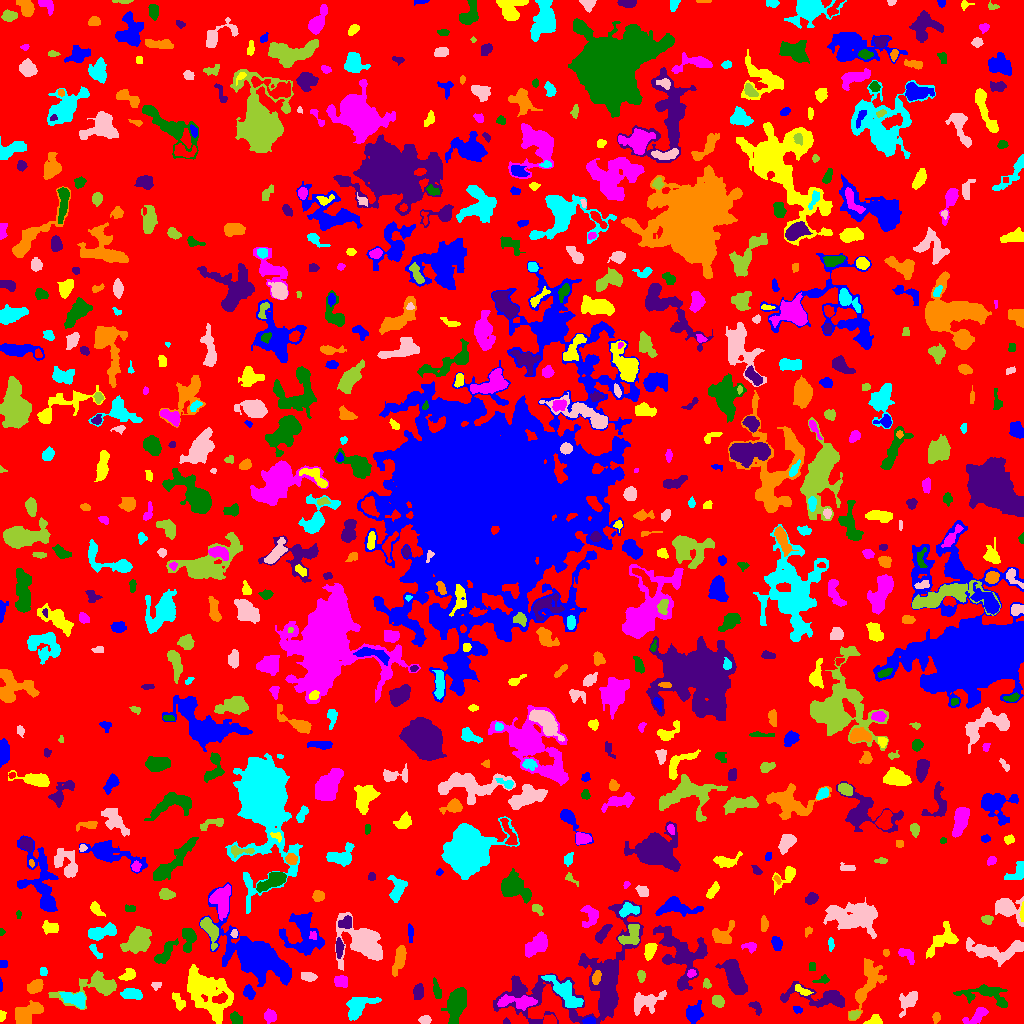

Values plotted in this chart, from the file beside it:
ID, X, Y, A, B, theta, total_flux, mu_max, mu_median, mu_mean, R_fwhm, R_e, R10, R90, x_start, x_end, y_start, y_end, area, greylevel
0, 508.7, 510, 297.5, 294.7, 1.331, 920909, 11.0, 1.0, 1.246, 28.8, 213, 79.24, 355.4, 0, 1023, 0, 1023, 739092, 1.246
1, 589.5, 2.324, 2.918, 1.701, 0.02351, 374.0, 8.0, 4.0, 4.349, 4.107, 2.821, 1.128, 4.334, 582, 595, 0, 7, 86, 10.35
2, 874.2, 2.608, 3.831, 2.305, 0.2021, 549.0, 10.0, 4.0, 4.463, 4.37, 3.338, 1.262, 5.202, 863, 882, 0, 9, 123, 7.463
3, 977.3, 8.413, 6.836, 2.694, 0.5918, 542.0, 6.0, 2.0, 2.377, 5.352, 4.37, 1.693, 7.092, 962, 988, 0, 16, 228, 5.377
4, 235.8, 4.869, 3.231, 2.43, -0.9798, 579.0, 10.0, 4.0, 4.488, 4.26, 3.432, 1.382, 5.557, 230, 242, 0, 12, 129, 6.488
5, 506.3, 1.639, 1.621, 1.46, -0.08761, 83.0, 5.0, 2.0, 2.128, 2.257, 1.871, 0.5642, 2.932, 503, 510, 0, 6, 39, 6.128
6, 936.4, 6.066, 2.453, 1.73, 1.419, 212.0, 8.0, 2.0, 2.718, 2.585, 2.523, 0.7979, 4.184, 932, 940, 0, 11, 78, 5.718
7, 357.8, 16.99, 7.632, 4.405, 0.5788, 1176, 7.0, 2.0, 2.774, 6.283, 6.05, 2.394, 9.853, 346, 381, 3, 26, 424, 5.774
8, 424.9, 3.5, 2.783, 1.948, -5.754511697097601e-14, 280.0, 6.0, 3.0, 2.887, 4.297, 3.038, 1.128, 4.652, 418, 431, 0, 8, 97, 5.887
9, 854, 8.65, 2.5, 1.922, 0.4057, 223.0, 7.0, 2.0, 2.506, 2.764, 2.706, 0.9772, 4.442, 849, 860, 4, 13, 89, 7.506
10, 549.3, 3.023, 3.508, 2.359, 0.007183, 431.0, 7.0, 4.0, 3.748, 4.478, 3.478, 1.382, 5.232, 543, 556, 0, 9, 115, 7.748
11, 797.7, 13.87, 2.538, 1.688, -0.2471, 120.0, 5.0, 2.0, 1.905, 2.034, 2.523, 0.7979, 3.949, 793, 802, 10, 17, 63, 4.905
12, 1.446, 7.906, 2.329, 1.254, 1.511, 139.0, 6.0, 2.0, 2.206, 2.877, 2.111, 0.7979, 3.29, 0, 6, 2, 13, 63, 6.206
13, 270.6, 7.295, 2.916, 2.674, -1.219, 454.0, 9.0, 2.0, 3.11, 3.478, 3.29, 1.262, 5.698, 264, 276, 0, 15, 146, 6.11
14, 456.5, 19.26, 8.536, 4.148, 1.316, 4186, 16.0, 6.0, 7.448, 8.63, 7.378, 2.985, 11.73, 441, 466, 0, 36, 562, 8.448
15, 755.8, 16.41, 3.819, 2.165, -0.9501, 237.0, 4.0, 2.0, 2.135, 4.853, 3.29, 1.262, 5.109, 748, 761, 8, 22, 111, 5.135
16, 26.86, 10.4, 7.739, 4.314, 0.4777, 1284, 6.0, 3.0, 2.979, 9.458, 6.747, 2.646, 10.26, 15, 43, 0, 23, 431, 5.979
17, 75.71, 24.14, 6.296, 3.226, -0.3168, 971.0, 9.0, 3.0, 3.325, 4.951, 5.015, 1.954, 8.176, 59, 85, 15, 31, 292, 8.325
18, 646.4, 21.3, 8.168, 4.635, 0.3317, 1076, 9.0, 2.0, 2.605, 3.909, 5.781, 2.034, 9.624, 634, 666, 8, 33, 413, 5.605
19, 717.6, 22.77, 2.785, 2.284, -0.6041, 368.0, 7.0, 3.0, 2.726, 3.785, 3.192, 1.262, 5.078, 712, 724, 16, 28, 135, 6.726
20, 105.2, 12.06, 4.952, 3.478, 1.494, 5421, 44.0, 12.5, 15.06, 5.585, 5.171, 2.034, 8.593, 97, 114, 0, 25, 360, 18.06
21, 694.8, 11.09, 4.88, 3.724, 1.266, 783.0, 7.0, 3.0, 2.9, 5.293, 5.14, 1.954, 8.058, 686, 703, 0, 23, 270, 5.9
22, 178.4, 21.58, 4.643, 2.163, -1.166, 97.0, 1.0, 1.0, 0.6467, 5.557, 3.909, 1.693, 5.262, 172, 185, 13, 31, 150, 5.647
23, 518.2, 21.2, 10.62, 2.956, -0.01659, 1027, 7.0, 2.0, 2.761, 5.781, 5.781, 2.185, 9.339, 497, 537, 13, 29, 372, 7.761
24, 986.4, 28.96, 13.24, 4.956, -0.1585, 1152, 7.0, 2.0, 2.268, 5.293, 6.676, 2.394, 10.84, 953, 1007, 16, 39, 508, 5.268
25, 418.3, 30.68, 3.643, 2.266, 1.46, 521.0, 8.0, 3.0, 3.383, 4.37, 3.613, 1.493, 5.89, 413, 423, 24, 40, 154, 7.383
26, 35.47, 37.25, 3.799, 2.757, 0.5501, 514.0, 6.0, 2.0, 2.705, 5.015, 3.909, 1.596, 6.555, 27, 43, 30, 44, 190, 5.705
27, 131.7, 29.5, 5.378, 2.466, -0.1378, 529.0, 5.0, 2.0, 2.495, 5.698, 4.687, 1.784, 7.092, 120, 142, 24, 35, 212, 5.495
28, 908.1, 22.17, 6.259, 3.442, 0.8987, 561.0, 5.0, 2.0, 2.018, 5.262, 5.015, 1.871, 8.234, 899, 917, 6, 32, 278, 5.018
29, 95.37, 36.63, 16.81, 6.36, 0.2202, 2433, 12.0, 3.0, 3.659, 5.293, 7.838, 2.706, 12.98, 48, 116, 14, 53, 665, 5.659
30, 220, 25, 3.811, 2.239, 0.329, 483.0, 7.0, 3.0, 3.632, 4.583, 3.7, 1.493, 5.726, 212, 227, 20, 32, 133, 15.63
31, 248.8, 30.96, 3.501, 2.5, -1.209, 314.0, 6.0, 2.0, 2.292, 4.068, 3.7, 1.382, 5.754, 243, 255, 24, 39, 137, 5.292
32, 802.8, 32.41, 4.515, 1.767, -0.4706, 79.0, 2.0, 1.0, 0.6991, 4.652, 2.985, 0.9772, 4.37, 795, 813, 28, 39, 113, 6.699
33, 341.1, 42.42, 3.405, 2.996, -0.313, 360.0, 4.0, 2.0, 2.338, 6.257, 4.029, 1.596, 6.155, 334, 347, 36, 48, 154, 6.338
34, 436.7, 32.58, 4.145, 1.511, -1.379, 105.0, 3.0, 1.0, 0.7895, 2.646, 3.038, 1.128, 4.754, 433, 441, 25, 46, 133, 6.789
35, 820.1, 26.36, 17.58, 4.826, -0.1118, 2257, 11.0, 3.0, 3.543, 5.528, 7.632, 2.646, 12.77, 780, 844, 16, 42, 637, 5.543
36, 868, 41.11, 14.66, 5.506, 1.185, 2359, 7.0, 3.0, 3.663, 10.03, 8.253, 3.338, 12.74, 848, 886, 3, 65, 644, 5.663
37, 564.7, 31.19, 12.2, 3.831, -0.7757, 2258, 9.0, 4.0, 4.293, 8.482, 7.506, 3.038, 11.49, 541, 583, 16, 48, 526, 8.293
38, 156.1, 37.93, 2.515, 1.936, 0.2472, 97.0, 3.0, 1.0, 1.406, 2.821, 2.646, 0.9772, 4.297, 151, 161, 33, 41, 69, 4.406
39, 707.1, 39.36, 2.12, 1.531, -1.065, 75.0, 3.0, 1.0, 1.056, 2.646, 2.257, 0.7979, 3.613, 703, 711, 35, 45, 71, 5.056
40, 457, 56.07, 8.818, 3.188, 0.1134, 1320, 9.0, 3.0, 3.091, 5.528, 6.077, 2.185, 9.707, 440, 474, 44, 64, 427, 7.091
41, 0.3235, 37.24, 3.379, 0.4673, -1.564, 34.0, 2.0, 1.0, 0.9189, 2.764, 1.596, 0.5642, 2.523, 0, 2, 32, 46, 37, 4.919
42, 127.5, 48.04, 3.985, 2.461, 0.4703, 368.0, 6.0, 2.0, 2.503, 4.442, 3.656, 1.382, 5.863, 118, 135, 43, 55, 147, 5.503
43, 691.4, 50.28, 2.141, 1.871, 0.4464, 148.0, 4.0, 2.0, 2.242, 3.909, 2.585, 0.9772, 3.949, 687, 696, 46, 54, 66, 8.242
44, 822.3, 43.3, 3.892, 1.749, 0.2085, 189.0, 4.0, 2.0, 2.124, 4.442, 2.985, 1.128, 4.687, 812, 829, 40, 49, 89, 5.124
45, 588.3, 41.39, 38.41, 21.83, 0.4668, 12985, 16.0, 3.0, 3.999, 10.65, 16.87, 5.809, 28.45, 493, 643, 0, 123, 3247, 5.999
46, 596.1, 46.13, 3.525, 1.886, 1.282, 398.0, 7.0, 4.0, 3.586, 4.442, 3.338, 1.262, 5.046, 592, 601, 39, 53, 111, 13.59
47, 43.41, 51.53, 2.251, 1.842, -1.513, 123.0, 3.0, 2.0, 1.922, 3.909, 2.646, 1.128, 3.868, 40, 47, 48, 56, 64, 5.922
48, 308.4, 47.07, 3.848, 1.971, -0.1785, 411.0, 7.0, 3.0, 3.09, 4.107, 3.523, 1.382, 5.528, 301, 317, 42, 51, 133, 7.09
49, 641.0, 47.86, 2.564, 1.887, -1.473, 127.0, 4.0, 1.0, 1.443, 3.523, 2.764, 0.9772, 4.406, 637, 645, 41, 53, 88, 5.443
50, 768.3, 58.24, 2.925, 2.456, -1.501, 251.0, 4.0, 2.0, 2.241, 5.015, 3.29, 1.382, 5.202, 762, 773, 51, 63, 112, 5.241
51, 3.5, 59.5, 2.291, 1.5, -0.0, 64.0, 2.0, 1.0, 1.032, 3.909, 2.185, 0.9772, 3.613, 0, 7, 56, 63, 62, 5.032
52, 207.7, 32.14, 14.13, 8.238, -0.7824, 7768, 15.0, 5.0, 5.793, 11.18, 11.1, 4.37, 17.9, 187, 233, 0, 59, 1341, 7.793
53, 906.3, 68.87, 5.316, 2.48, -0.5651, 366.0, 6.0, 2.0, 2.302, 4.514, 3.989, 1.382, 6.18, 898, 914, 59, 75, 159, 5.302
54, 811.8, 57.17, 2.412, 1.816, -1.508, 109.0, 3.0, 2.0, 1.787, 3.613, 2.706, 0.9772, 3.949, 809, 815, 53, 61, 61, 4.787
55, 735.1, 45.02, 9.565, 3.558, -1.192, 2944, 12.0, 5.0, 4.973, 8.759, 7.092, 2.877, 11.16, 715, 747, 29, 64, 592, 7.973
56, 885.8, 70.73, 1.566, 1.206, 1.414, 60.0, 4.0, 1.0, 1.277, 2.326, 1.693, 0.5642, 2.764, 883, 889, 67, 74, 47, 5.277
57, 94.33, 73.83, 4.599, 1.72, -0.9693, 195.0, 5.0, 1.0, 1.893, 3.038, 2.821, 0.9772, 5.078, 89, 102, 65, 79, 103, 5.893
58, 363.3, 82.86, 10.77, 8.154, -0.5951, 5124, 20.0, 3.0, 4.701, 7.269, 8.253, 3.038, 15.21, 335, 382, 53, 111, 1090, 7.701
59, 137.6, 83.24, 6.732, 4.757, 0.8567, 2385, 11.0, 4.0, 4.313, 7.421, 6.77, 2.706, 11.04, 120, 151, 70, 97, 553, 7.313
... 712 more rows
